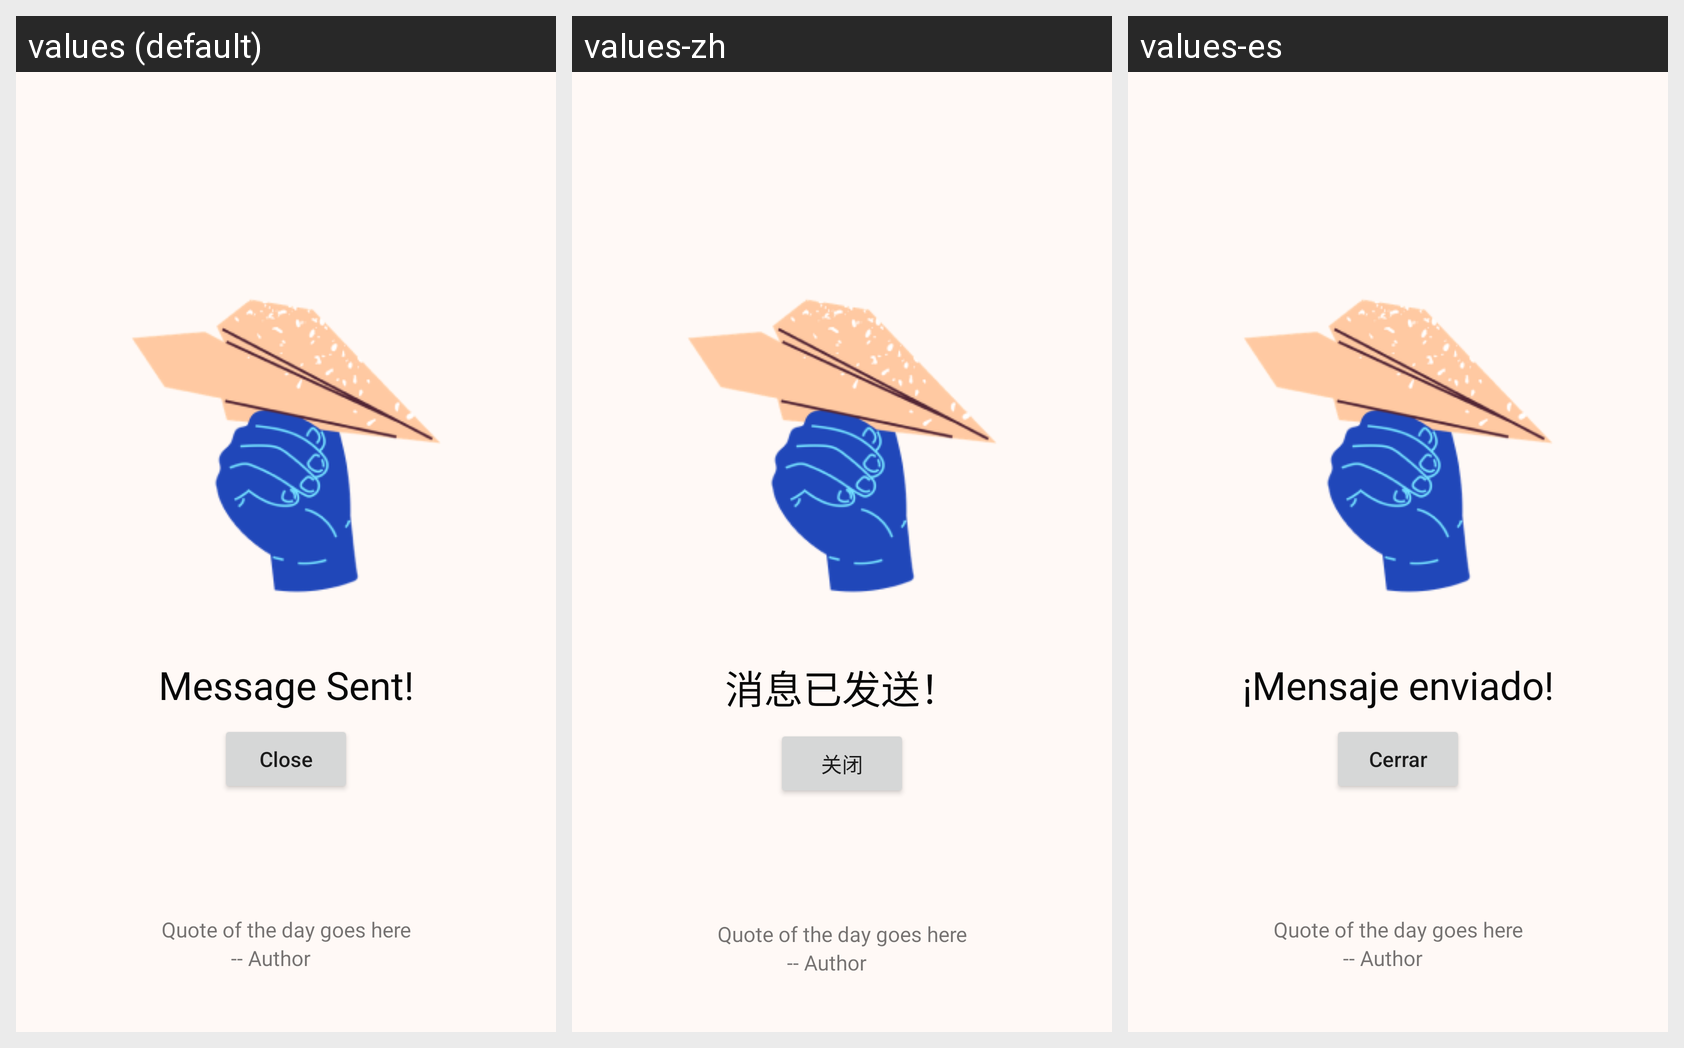

The same Android screen rendered under several of its app's locales, left to right. List the strings drawn on it with the default value and each locale's translation.
Android screen res/layout/fragment_sent.xml rendered under 3 locales, left to right: values (default), values-zh, values-es. Device: Nexus 5 (rendered at 1080×1920; each locale shown at half size, 540×960, under a caption strip naming it); theme Theme.FriendLink.
Strings drawn on this screen, with the default value and each locale's value (text and hints the layout hard-codes, and strings that could not be matched under every locale, appear in the picture but are not listed):

message_sent
  values: Message Sent!
  values-zh: 消息已发送！
  values-es: ¡Mensaje enviado!

close
  values: Close
  values-zh: 关闭
  values-es: Cerrar
